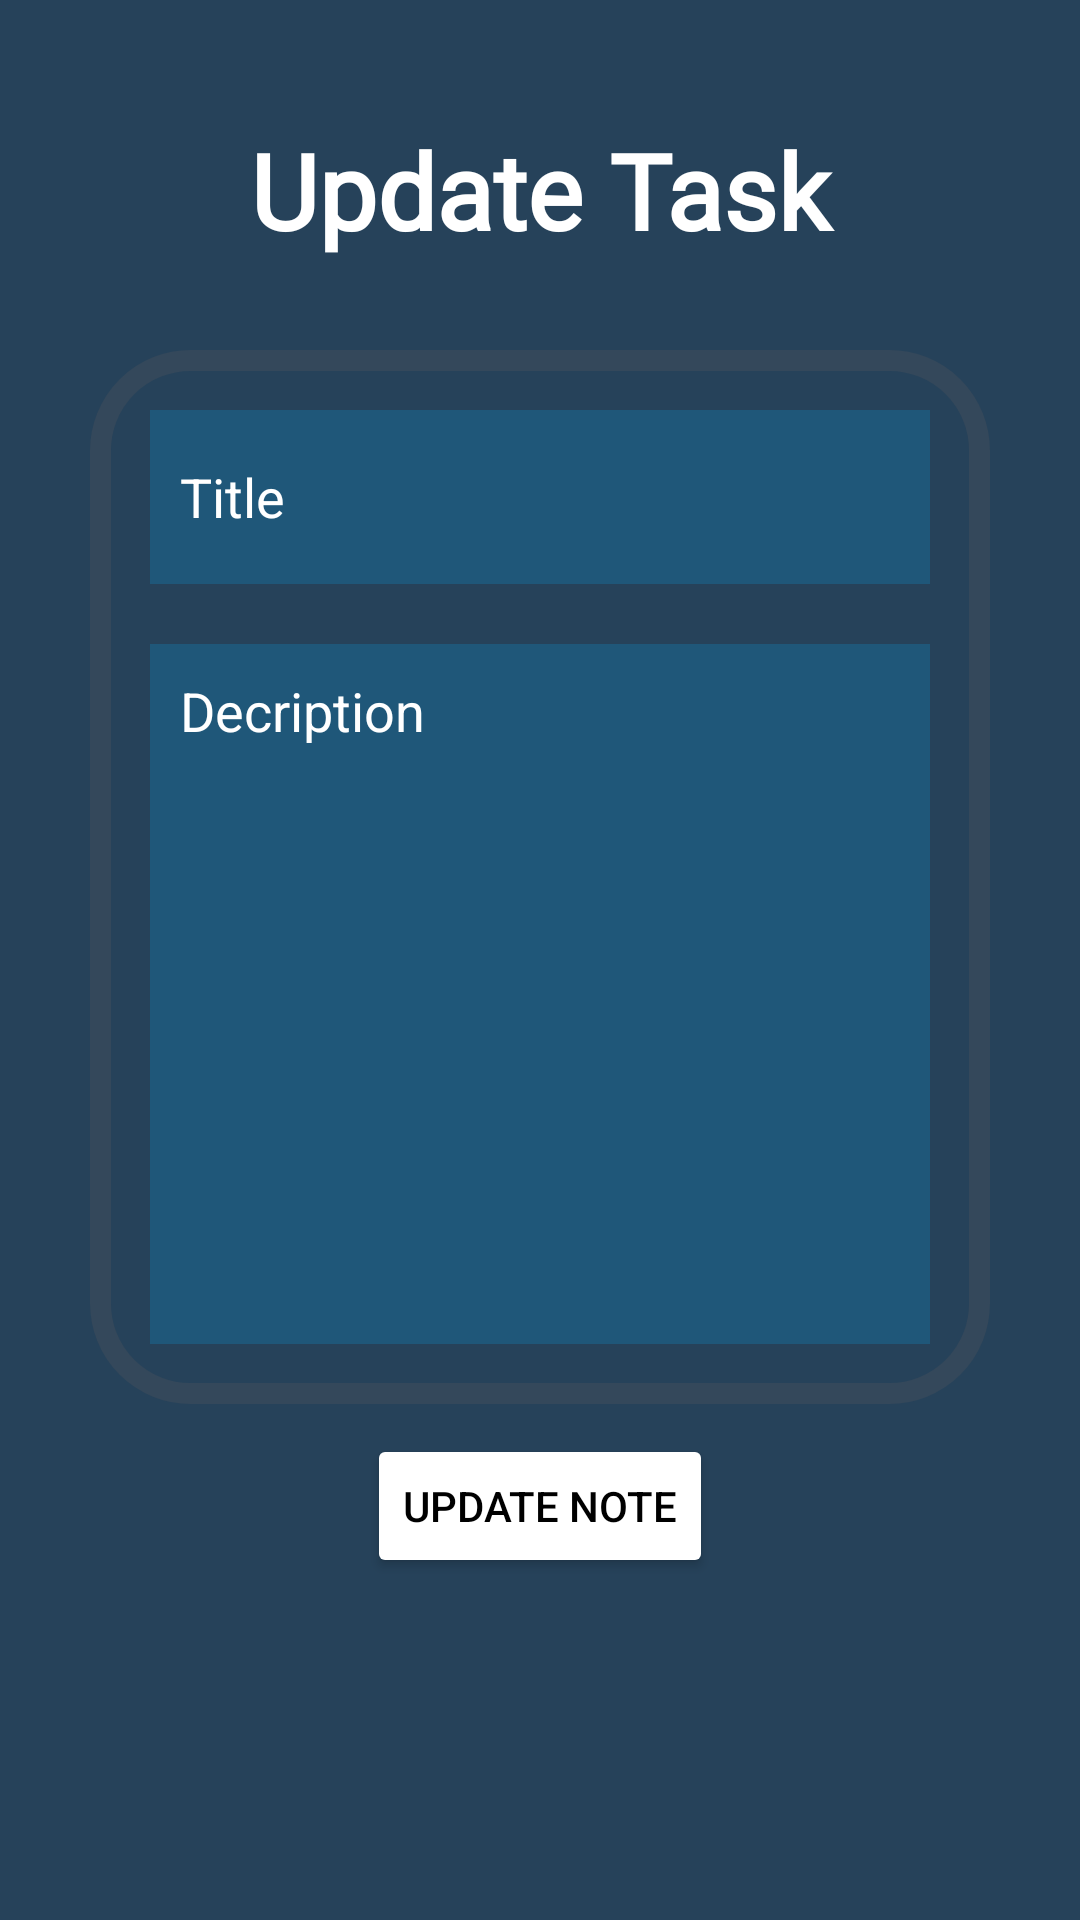

Android layout source for this screen:
<!-- AndroidManifest.xml: application theme Theme.StayFit20 -->
<!-- res/layout/activity_update_task.xml -->
<?xml version="1.0" encoding="utf-8"?>
<LinearLayout xmlns:android="http://schemas.android.com/apk/res/android"
    xmlns:app="http://schemas.android.com/apk/res-auto"
    xmlns:tools="http://schemas.android.com/tools"
    android:layout_width="match_parent"
    android:layout_height="match_parent"
    android:orientation="vertical"
    android:background="@drawable/splash_bg"
    android:padding="20dp"
    tools:context=".ui.activity.UpdateTaskActivity">

    <TextView
        android:layout_width="match_parent"
        android:layout_height="wrap_content"
        android:id="@+id/titletextview11"
        android:text="@string/update_task"
        android:fontFamily="@font/orange"
        android:textColor="@color/white"
        android:textSize="35sp"
        android:textStyle="bold"
        android:gravity="center"
        android:layout_margin="20dp"/>

    <LinearLayout
        android:layout_width="match_parent"
        android:layout_height="wrap_content"
        android:orientation="vertical"
        android:padding="10dp"
        android:layout_margin="10dp"
        android:background="@drawable/round_gradient_cor">

        <EditText
            android:id="@+id/titleupdateinput"
            android:layout_width="match_parent"
            android:layout_height="58dp"
            android:layout_margin="10dp"
            android:background="#3000B0FF"
            android:hint="@string/title"
            android:textColor="@color/white"
            android:padding="10dp"
            android:textColorHint="@color/white"
            tools:ignore="Autofill,TextFields" />

        <EditText
            android:layout_width="match_parent"
            android:layout_height="wrap_content"
            android:id="@+id/descriptionupdateinput"
            android:hint="@string/decription"
            android:textColorHint="@color/white"
            android:background="#3000B0FF"
            android:textColor="@color/white"
            android:padding="10dp"
            android:layout_margin="10dp"
            android:lines="10"
            android:gravity="top"
            tools:ignore="Autofill,TextFields" />


    </LinearLayout>

    <Button
        android:layout_width="wrap_content"
        android:layout_height="wrap_content"
        android:id="@+id/updatebtn"
        android:text="@string/update_button"
        android:layout_gravity="center"
        android:backgroundTint="@color/white"
        android:textColor="#000000"/>

</LinearLayout>
<!-- resources referenced by this layout -->
<resources>
  <!-- drawable round_gradient_cor (drawable) -->
  <?xml version="1.0" encoding="utf-8"?>
  <shape xmlns:android="http://schemas.android.com/apk/res/android"
  
      android:shape="rectangle"
      >
      <corners android:radius="30dp"/>
      <stroke android:width="7dp" android:color="#37685E5E"/>
  
  </shape>
  <!-- drawable splash_bg (drawable) -->
  <?xml version="1.0" encoding="utf-8"?>
  <shape xmlns:android="http://schemas.android.com/apk/res/android">
  <solid android:color="#26425A">
  </solid>
  </shape>
  <string name="decription">Decription</string>
  <string name="title">Title</string>
  <string name="update_button">Update Note</string>
  <string name="update_task">Update Task</string>
  <style name="Theme.StayFit20" parent="Base.Theme.StayFit20" />
  <style name="Base.Theme.StayFit20" parent="Theme.Material3.DayNight.NoActionBar">
          
          
      </style>
  <!-- not gathered from this repository: default colours our renderer supplied (Android Studio template values) -->
  <color name="white">#FFFFFFFF</color>
</resources>
